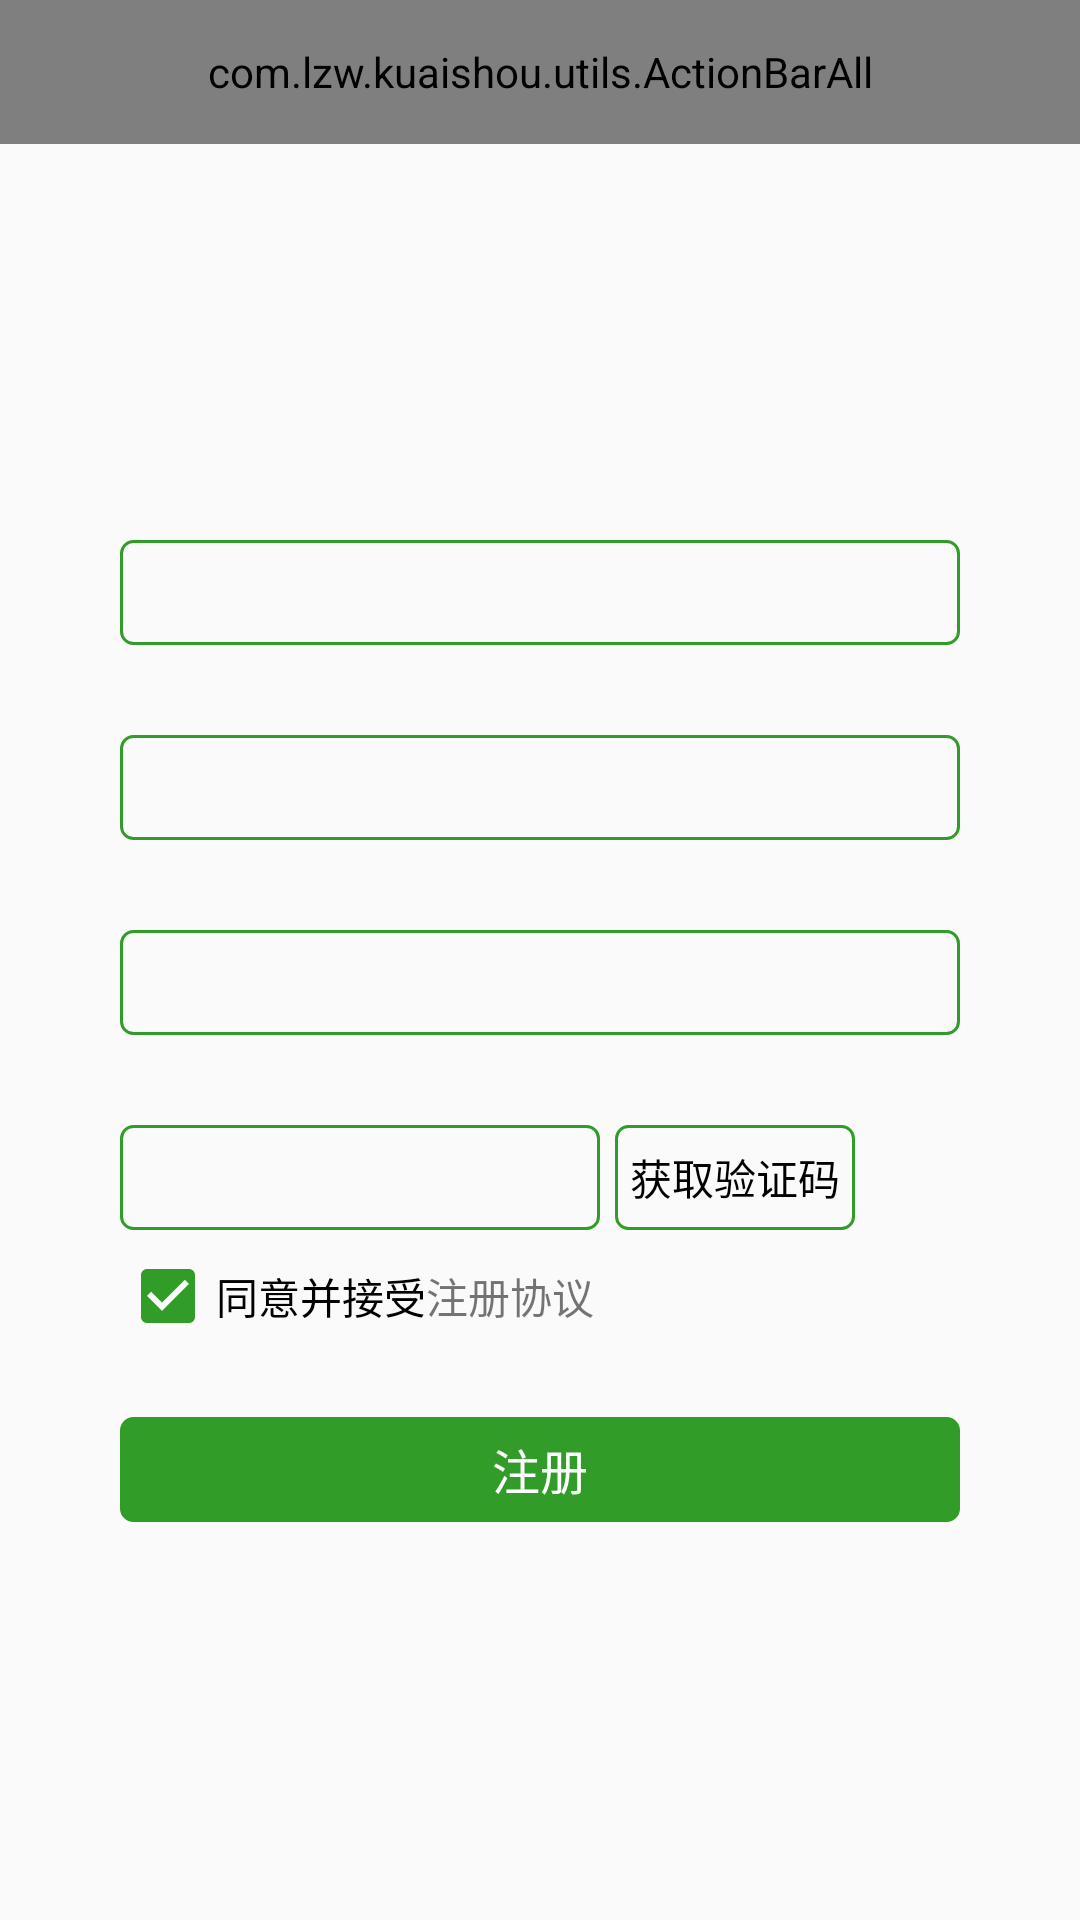

Layout XML and referenced resources for this Android screen:
<!-- AndroidManifest.xml: application theme AppTheme -->
<!-- res/layout/activity_register.xml -->
<?xml version="1.0" encoding="utf-8"?>
<RelativeLayout xmlns:android="http://schemas.android.com/apk/res/android"
    android:id="@+id/activity_register"
    android:layout_width="match_parent"
    android:layout_height="match_parent">

    <include layout="@layout/action_bar_register"
        android:id="@+id/include" />

    <EditText
        android:id="@+id/et_register_input_number"
        style="@style/input_phone_number"
        android:layout_marginTop="180dp"/>

    <EditText
        android:id="@+id/et_register_input_password"
        style="@style/input_password"
        android:layout_below="@id/et_register_input_number"
        android:layout_alignStart="@id/et_register_input_number"
        android:layout_marginTop="30dp"/>

    <EditText
        android:id="@+id/et_register_repeat_input_password"
        style="@style/input_password"
        android:layout_below="@id/et_register_input_password"
        android:layout_alignStart="@id/et_register_input_password"
        android:layout_marginTop="30dp"/>

    <EditText
        android:id="@+id/et_register_input_code"
        style="@style/input_code"
        android:layout_below="@id/et_register_repeat_input_password"
        android:layout_alignStart="@id/et_register_repeat_input_password"
        android:layout_marginTop="30dp"
        android:layout_marginEnd="5dp"/>

    <RadioButton
        android:id="@+id/rb_register_get_code"
        style="@style/get_code"
        android:layout_below="@id/et_register_input_password"
        android:layout_alignTop="@id/et_register_input_code"
        android:layout_toEndOf="@id/et_register_input_code"/>

    <CheckBox
        android:id="@+id/register_check_box"
        style="@style/register_check_box"
        android:layout_below="@id/et_register_input_code"
        android:layout_alignStart="@id/et_register_input_code"/>

    <TextView
        android:id="@+id/register_agree"
        style="@style/register_agree"/>

    <RadioButton
        android:id="@+id/rb_register_btn"
        style="@style/login_register_find_btn"
        android:text="@string/register_btn_text"
        android:layout_below="@id/register_agree"
        android:layout_marginTop="30dp"/>

</RelativeLayout>
<!-- res/layout/action_bar_register.xml (included above) -->
<?xml version="1.0" encoding="utf-8"?>
<com.lzw.kuaishou.utils.ActionBarAll
    xmlns:android="http://schemas.android.com/apk/res/android"
    xmlns:custom="http://schemas.android.com/apk/res-auto"
    android:id="@+id/action_bar_all"
    android:layout_width="match_parent"
    android:layout_height="48dp"
    android:background="@color/colorPrimary"
    custom:left_text="@string/input_phone_number_text"
    custom:left_text_color="@color/action_bar_text_color"
    custom:left_text_size="10sp"
    custom:left_text_padding="50dp"
    custom:left_icon="@drawable/action_bar_return"
    custom:left_icon_padding="15dp"/>
<!-- resources referenced by this layout -->
<resources>
  <color name="action_bar_text_color">#ffffff</color>
  <color name="colorPrimary">#329b27</color>
  <string name="input_phone_number_text">填写手机号</string>
  <string name="register_btn_text">注册</string>
  <style name="get_code">
          <item name="android:layout_width">@dimen/get_number_width</item>
          <item name="android:layout_height">@dimen/login_register_find_height</item>
          <item name="android:text">@string/register_get_number_text</item>
          <item name="android:gravity">center</item>
          <item name="android:button">@null</item>
          <item name="android:background">@drawable/login_register_find_border</item>
      </style>
  <style name="input_code">
          <item name="android:layout_width">@dimen/input_number_width</item>
          <item name="android:layout_height">@dimen/login_register_find_height</item>
          <item name="android:background">@drawable/login_register_find_border</item>
          <item name="android:inputType">numberDecimal</item>
          <item name="android:maxLength">6</item>
          <item name="android:paddingStart">@dimen/login_register_find_left_padding</item>
          <item name="android:paddingEnd">@dimen/login_register_find_left_padding</item>
      </style>
  <style name="register_agree">
          <item name="android:layout_width">wrap_content</item>
          <item name="android:layout_height">wrap_content</item>
          <item name="android:text"><u>注册协议</u></item>
          <item name="android:layout_marginTop">10dp</item>
          <item name="android:layout_toEndOf">@+id/register_check_box</item>
          <item name="android:layout_alignBaseline">@+id/register_check_box</item>
      </style>
  <style name="register_check_box">
          <item name="android:layout_width">wrap_content</item>
          <item name="android:layout_height">wrap_content</item>
          <item name="android:text">@string/register_agree_text</item>
          <item name="android:checked">true</item>
          <item name="android:layout_marginTop">6dp</item>m&gt;
      </style>
  <style name="AppTheme" parent="Theme.AppCompat.Light.NoActionBar">
          
          <item name="colorPrimaryDark">@color/colorPrimaryDark</item>
          
          <item name="colorAccent">@color/colorAccent</item>
          <item name="colorPrimary">@color/colorPrimary</item>
      </style>
  <dimen name="get_number_width">80dp</dimen>
  <dimen name="login_register_find_height">35dp</dimen>
  <string name="register_get_number_text">获取验证码</string>
  <!-- drawable login_register_find_border (drawable) -->
  <?xml version="1.0" encoding="utf-8"?>
  <shape xmlns:android="http://schemas.android.com/apk/res/android">
  
      <stroke
          android:color="@color/widget_border_color"
          android:width="@dimen/login_register_find_border_width"/>
      <corners
          android:radius="@dimen/login_register_find_corners"/>
  </shape>
  <dimen name="input_number_width">160dp</dimen>
  <dimen name="login_register_find_left_padding">24dp</dimen>
  <dimen name="login_register_find_width">280dp</dimen>
  <dimen name="login_register_find_text_size">16sp</dimen>
  <color name="btn_text_color">#ffffff</color>
  <!-- drawable login_register_find_btn (drawable) -->
  <?xml version="1.0" encoding="utf-8"?>
  <shape xmlns:android="http://schemas.android.com/apk/res/android">
  
      <stroke
          android:color="@color/widget_border_color"
          android:width="@dimen/login_register_find_border_width"/>
      <corners
          android:radius="@dimen/login_register_find_corners"/>
      <solid
          android:color="@color/widget_border_color"/>
  </shape>
  <string name="register_agree_text">同意并接受</string>
  <color name="colorPrimaryDark">#2ea621</color>
  <color name="colorAccent">#329c28</color>
  <color name="widget_border_color">#329c28</color>
  <dimen name="login_register_find_border_width">1dp</dimen>
  <dimen name="login_register_find_corners">4dp</dimen>
</resources>
